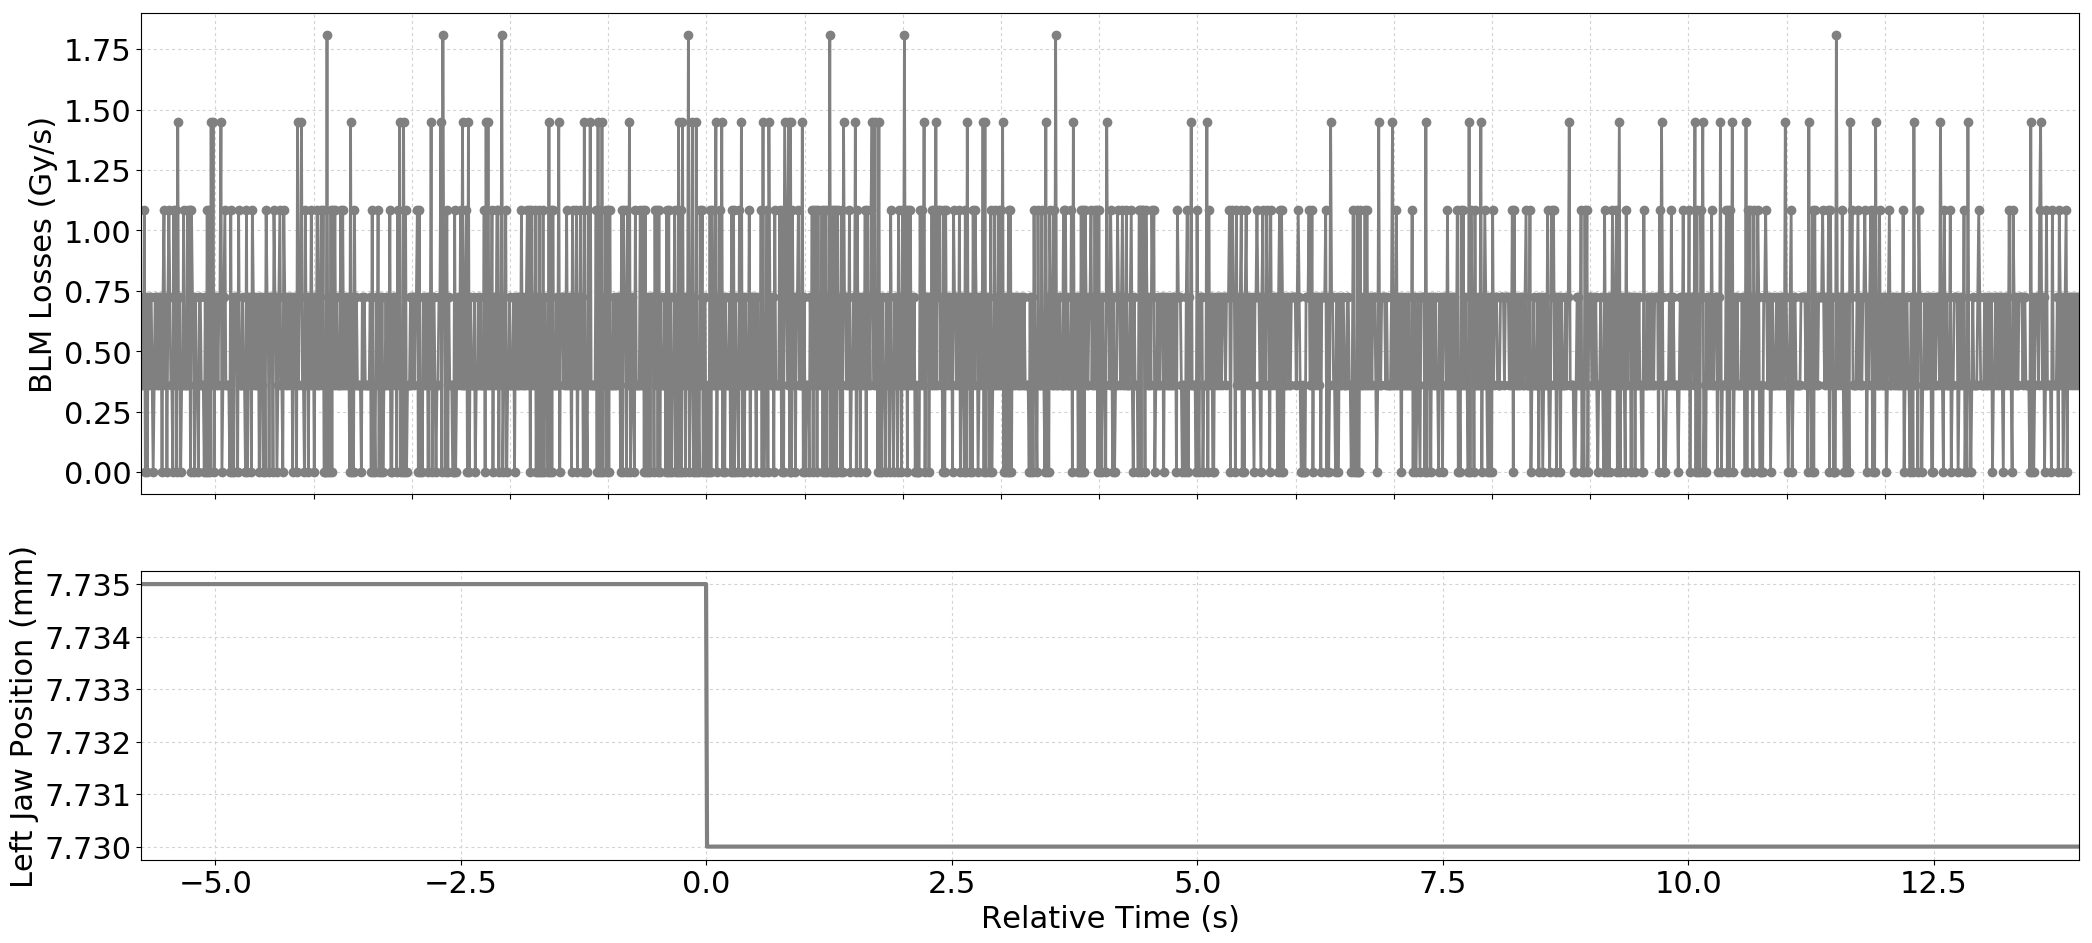

The file beside this chart, header and first rows:
Timestamp, position, BLMTI.06L3.B1I10_TCP.6L3.B1
1493647453910, 7.735, 3.6200000000000004e-07
1493647453920, 7.735, 7.240000000000001e-07
1493647453930, 7.735, 3.6200000000000004e-07
1493647453940, 7.735, 1.0859999999999999e-06
1493647453950, 7.735, 0.0
1493647453960, 7.735, 7.240000000000001e-07
1493647453970, 7.735, 0.0
1493647453980, 7.735, 7.240000000000001e-07
1493647453990, 7.735, 3.6200000000000004e-07
1493647454000, 7.735, 7.240000000000001e-07
1493647454010, 7.735, 7.240000000000001e-07
1493647454020, 7.735, 3.6200000000000004e-07
1493647454030, 7.735, 0.0
1493647454040, 7.735, 3.6200000000000004e-07
1493647454050, 7.735, 7.240000000000001e-07
1493647454060, 7.735, 7.240000000000001e-07
1493647454070, 7.735, 3.6200000000000004e-07
1493647454080, 7.735, 7.240000000000001e-07
1493647454090, 7.735, 3.6200000000000004e-07
1493647454100, 7.735, 7.240000000000001e-07
1493647454110, 7.735, 7.240000000000001e-07
1493647454120, 7.735, 0.0
1493647454130, 7.735, 7.240000000000001e-07
1493647454140, 7.735, 1.0859999999999999e-06
1493647454150, 7.735, 3.6200000000000004e-07
1493647454160, 7.735, 7.240000000000001e-07
1493647454170, 7.735, 0.0
1493647454180, 7.735, 7.240000000000001e-07
1493647454190, 7.735, 1.0859999999999999e-06
1493647454200, 7.735, 7.240000000000001e-07
1493647454210, 7.735, 3.6200000000000004e-07
1493647454220, 7.735, 3.6200000000000004e-07
1493647454230, 7.735, 0.0
1493647454240, 7.735, 1.0859999999999999e-06
1493647454250, 7.735, 3.6200000000000004e-07
1493647454260, 7.735, 1.0859999999999999e-06
1493647454270, 7.735, 0.0
1493647454280, 7.735, 1.4480000000000002e-06
1493647454290, 7.735, 3.6200000000000004e-07
1493647454300, 7.735, 7.240000000000001e-07
1493647454310, 7.735, 0.0
1493647454320, 7.735, 3.6200000000000004e-07
1493647454330, 7.735, 3.6200000000000004e-07
1493647454340, 7.735, 1.0859999999999999e-06
1493647454350, 7.735, 3.6200000000000004e-07
1493647454360, 7.735, 3.6200000000000004e-07
1493647454370, 7.735, 3.6200000000000004e-07
1493647454380, 7.735, 1.0859999999999999e-06
1493647454390, 7.735, 3.6200000000000004e-07
1493647454400, 7.735, 1.0859999999999999e-06
1493647454410, 7.735, 0.0
1493647454420, 7.735, 1.0859999999999999e-06
1493647454430, 7.735, 7.240000000000001e-07
1493647454440, 7.735, 7.240000000000001e-07
1493647454450, 7.735, 0.0
1493647454460, 7.735, 7.240000000000001e-07
1493647454470, 7.735, 3.6200000000000004e-07
1493647454480, 7.735, 3.6200000000000004e-07
1493647454490, 7.735, 0.0
1493647454500, 7.735, 7.240000000000001e-07
... 1,914 more rows
